Dataset: dataset (GitHub, socheadev/mite_research_project). Classes: alcohol, blood, graphic violence, sexual, traffic accident.

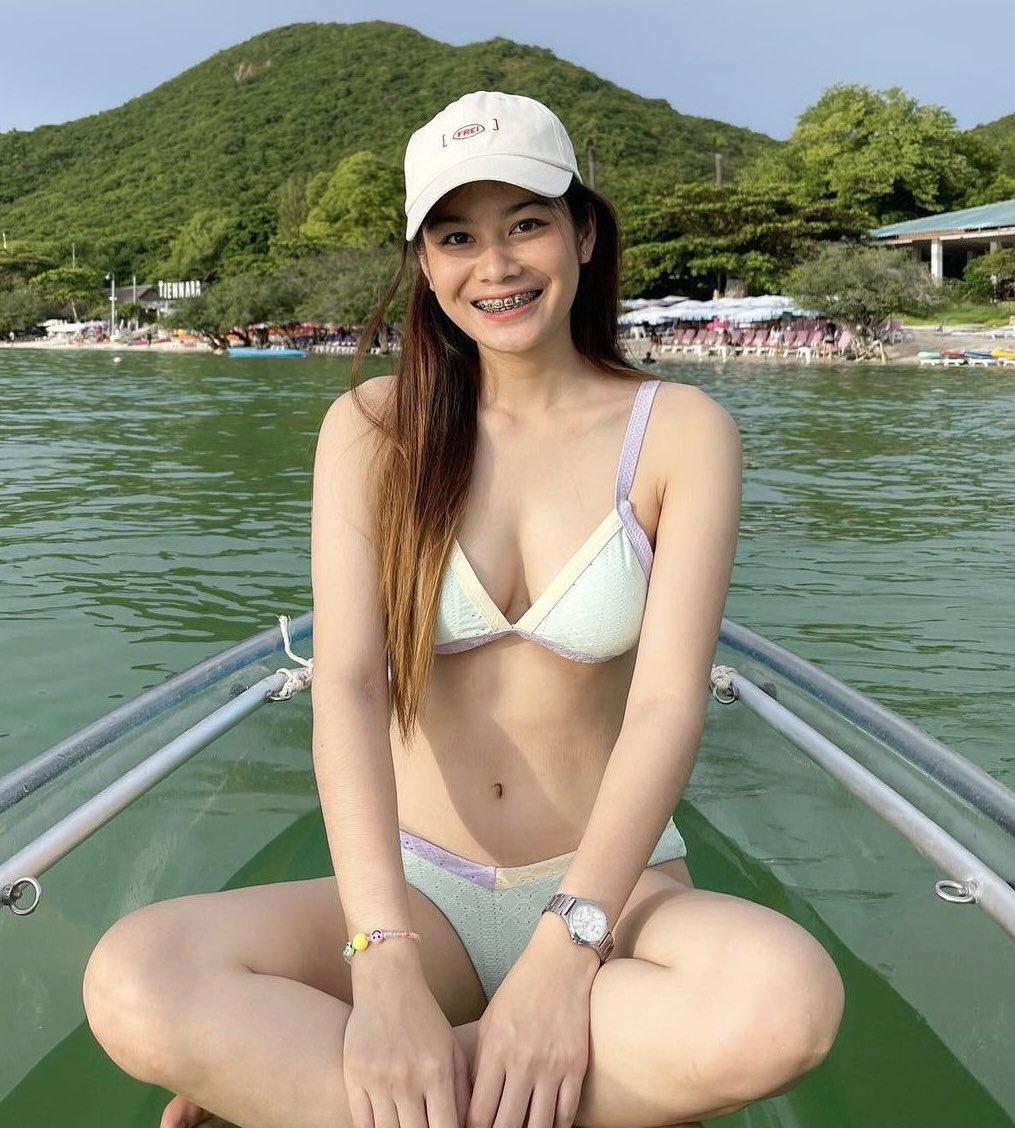
Label: sexual

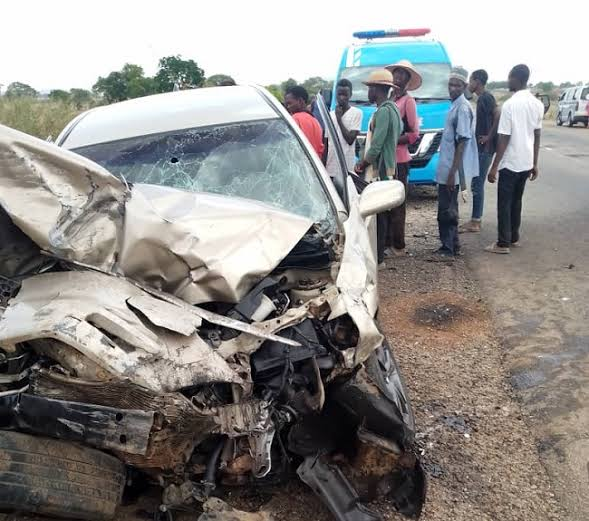
Label: traffic accident

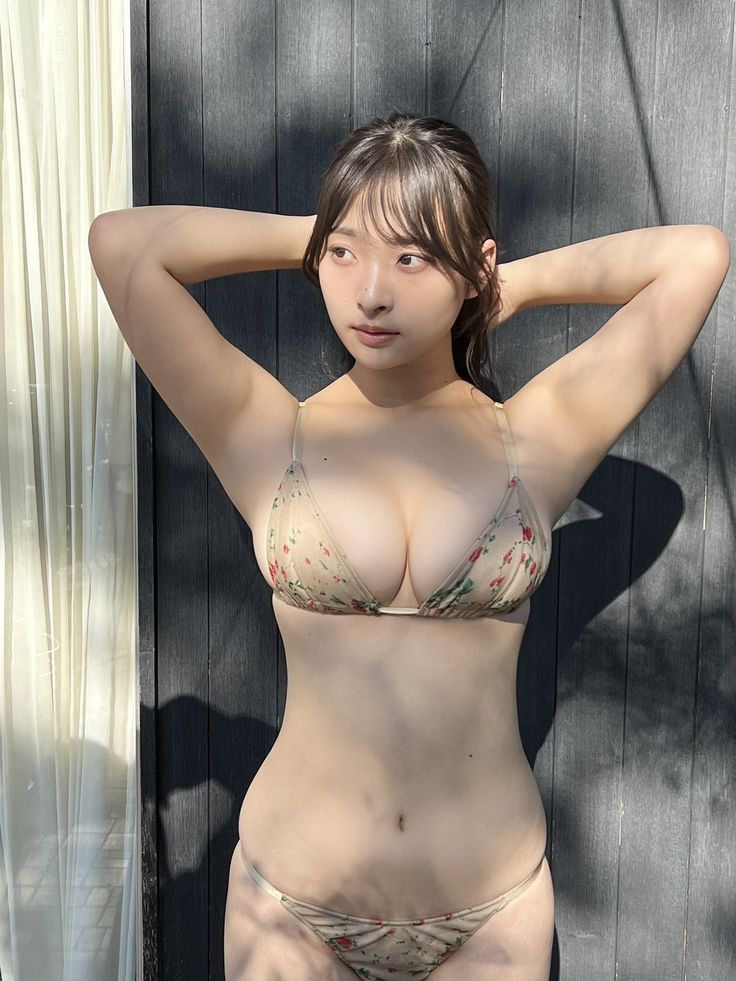
Label: sexual

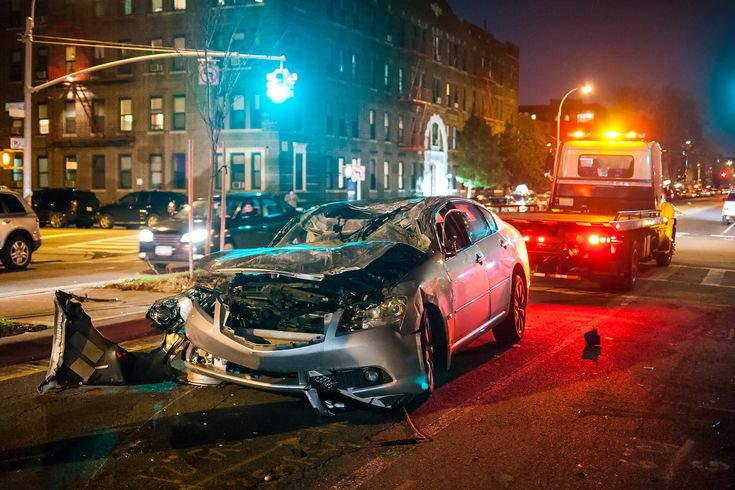
Label: traffic accident

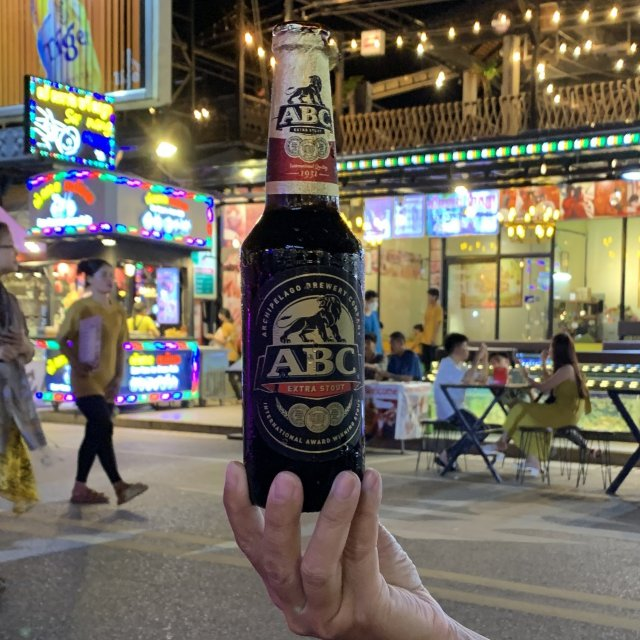
Label: alcohol

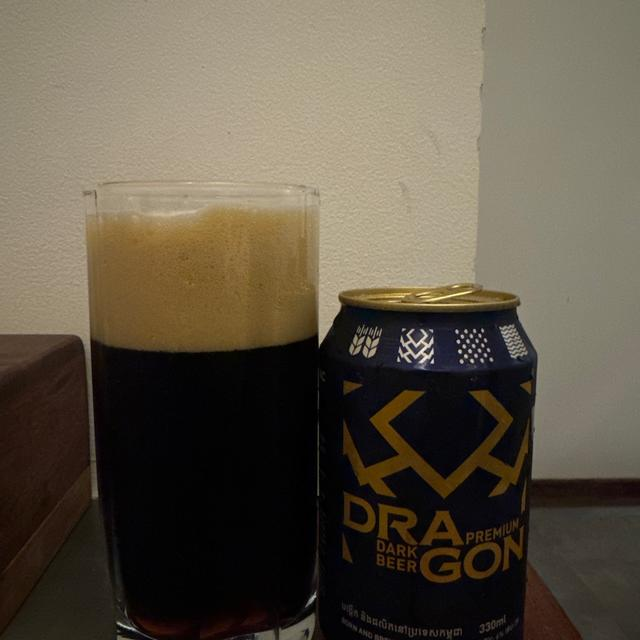
Label: alcohol
